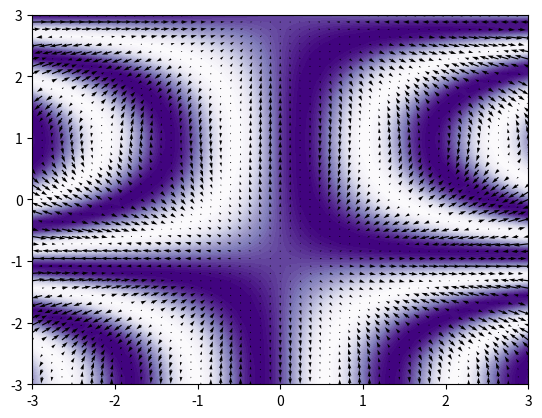

Python code for this plot:
import numpy as np
import matplotlib.pyplot as plt

xx = np.linspace(-3, 3, 51)
X, Y = np.meshgrid(xx, xx)

f1, f2 = 4, 0.8
# phase offset
p1, p2 = 0.6, -0.77

Z = np.sin(f1 * X * np.cos(f2 * Y + p2) + p1)
gx, gy = np.gradient(Z)

plt.contourf(xx, xx, Z, 40, cmap='Purples')
plt.quiver(xx, xx, gx, gy)
plt.show()